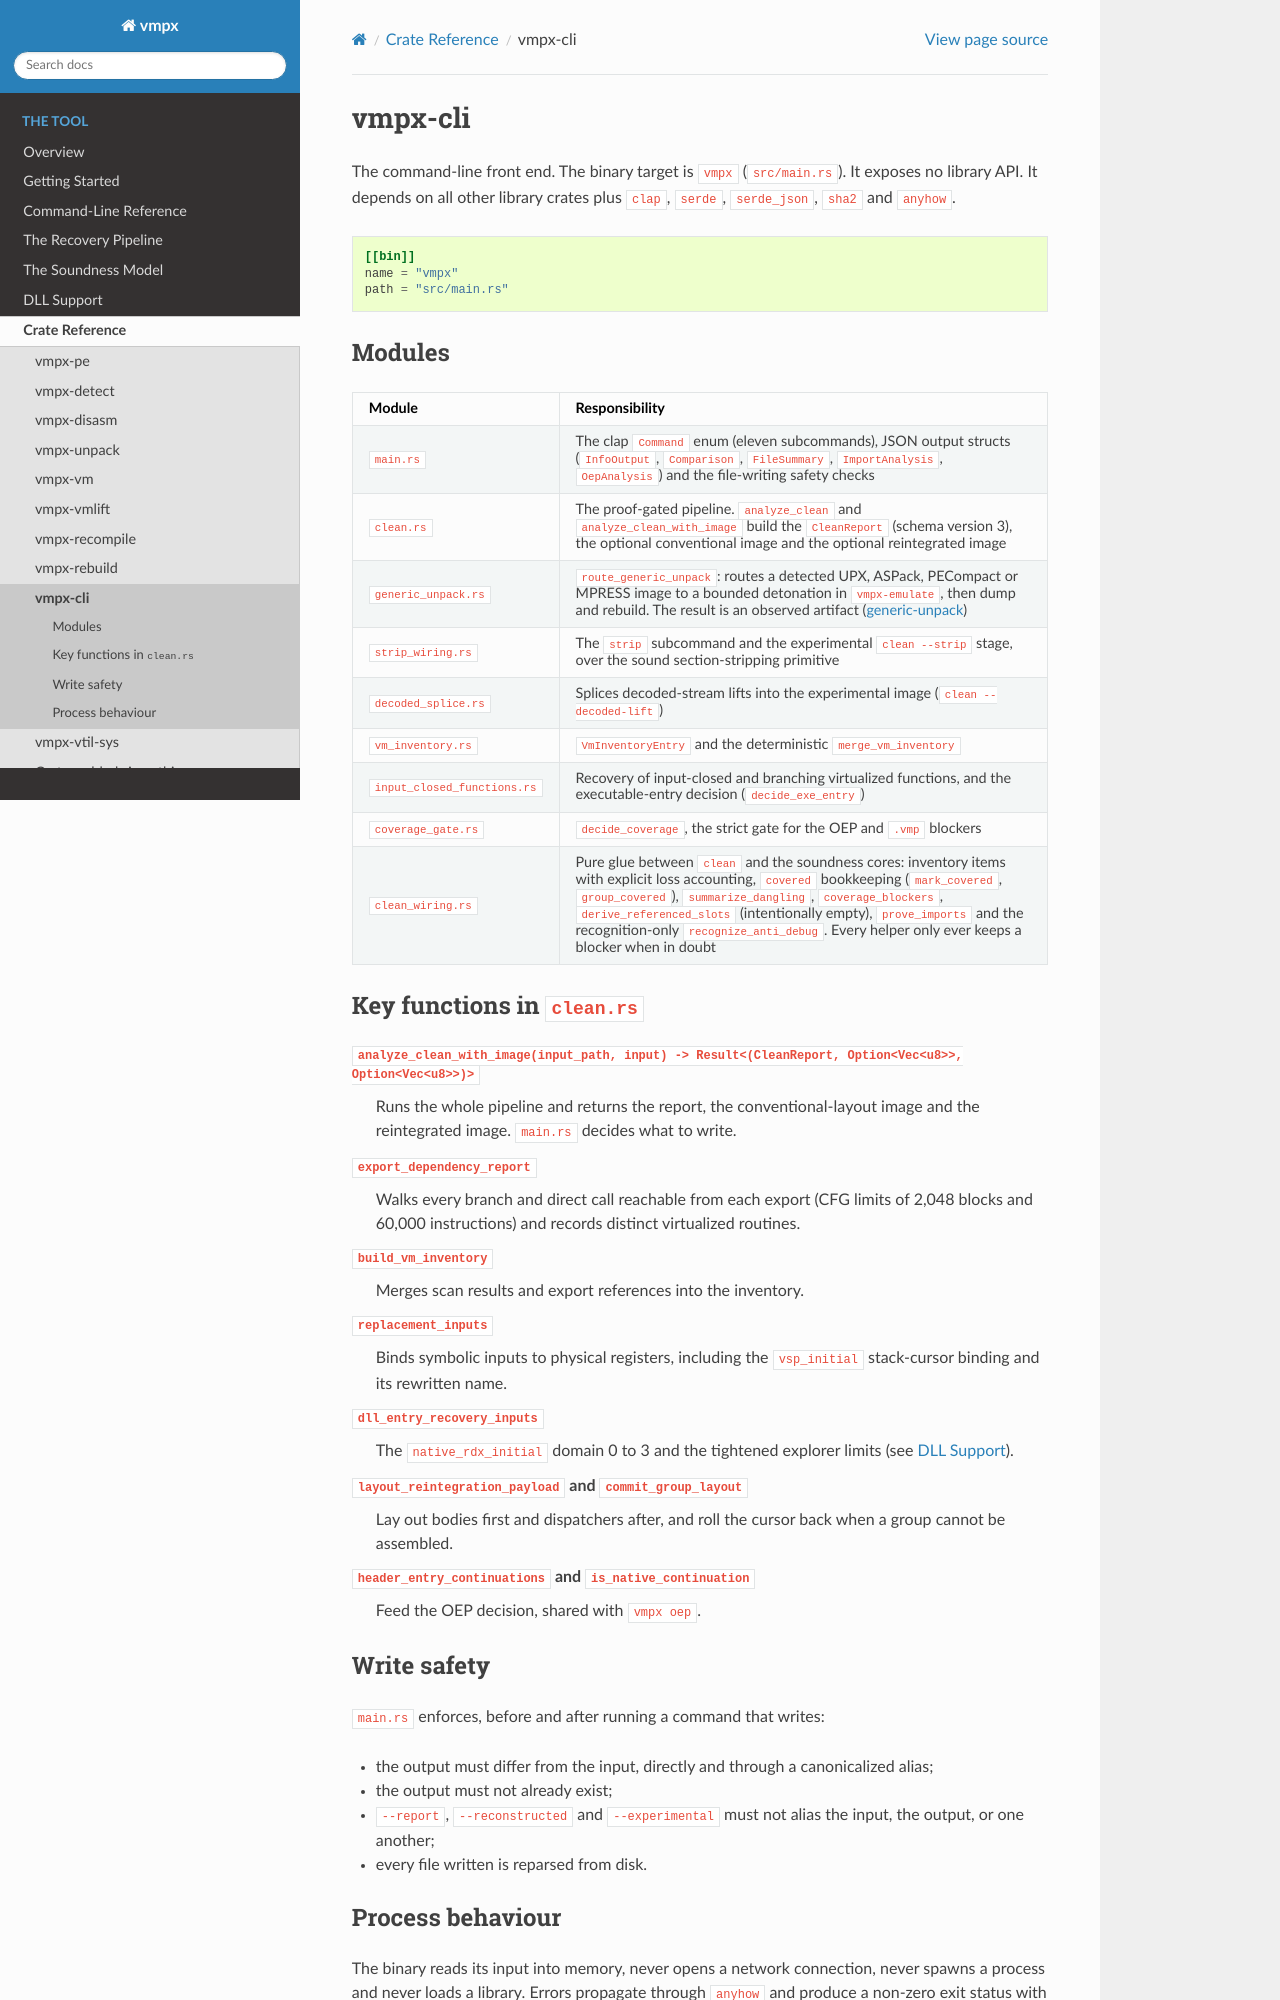

repository: Vihaan2012-cmyk/vmpx-expanded · page: tool/crates/cli.html · generator: sphinx

vmpx-cli
========

The command-line front end. The binary target is ``vmpx`` (``src/main.rs``). It
exposes no library API. It depends on all other library crates plus ``clap``,
``serde``, ``serde_json``, ``sha2`` and ``anyhow``.

.. code-block:: toml

    [[bin]]
    name = "vmpx"
    path = "src/main.rs"

Modules
-------

.. list-table::
   :header-rows: 1
   :widths: 28 72

   * - Module
     - Responsibility
   * - ``main.rs``
     - The clap ``Command`` enum, the eight analysis subcommands, JSON
       output structs (``InfoOutput``, ``Comparison``, ``FileSummary``,
       ``ImportAnalysis``, ``OepAnalysis``) and the file-writing safety checks
   * - ``clean.rs``
     - The proof-gated pipeline. ``analyze_clean`` and
       ``analyze_clean_with_image`` build the ``CleanReport`` (schema version 3),
       the optional conventional image and the optional reintegrated image
   * - ``vm_inventory.rs``
     - ``VmInventoryEntry`` and the deterministic ``merge_vm_inventory``
   * - ``input_closed_functions.rs``
     - Recovery of input-closed and branching virtualized functions, and the
       executable-entry decision (``decide_exe_entry``)
   * - ``coverage_gate.rs``
     - ``decide_coverage``, the strict gate for the OEP and ``.vmp`` blockers
   * - ``clean_wiring.rs``
     - Pure glue between ``clean`` and the soundness cores: inventory items with
       explicit loss accounting, ``covered`` bookkeeping (``mark_covered``,
       ``group_covered``), ``summarize_dangling``, ``coverage_blockers``,
       ``derive_referenced_slots`` (intentionally empty), ``prove_imports`` and the
       recognition-only ``recognize_anti_debug``. Every helper only ever keeps a
       blocker when in doubt

Key functions in ``clean.rs``
-----------------------------

``analyze_clean_with_image(input_path, input) -> Result<(CleanReport, Option<Vec<u8>>, Option<Vec<u8>>)>``
    Runs the whole pipeline and returns the report, the conventional-layout image
    and the reintegrated image. ``main.rs`` decides what to write.

``export_dependency_report``
    Walks every branch and direct call reachable from each export (CFG limits of
    2,048 blocks and 60,000 instructions) and records distinct virtualized routines.

``build_vm_inventory``
    Merges scan results and export references into the inventory.

``replacement_inputs``
    Binds symbolic inputs to physical registers, including the ``vsp_initial``
    stack-cursor binding and its rewritten name.

``dll_entry_recovery_inputs``
    The ``native_rdx_initial`` domain 0 to 3 and the tightened explorer limits
    (see :doc:`/tool/dll-support`).

``layout_reintegration_payload`` and ``commit_group_layout``
    Lay out bodies first and dispatchers after, and roll the cursor back when a
    group cannot be assembled.

``header_entry_continuations`` and ``is_native_continuation``
    Feed the OEP decision, shared with ``vmpx oep``.
